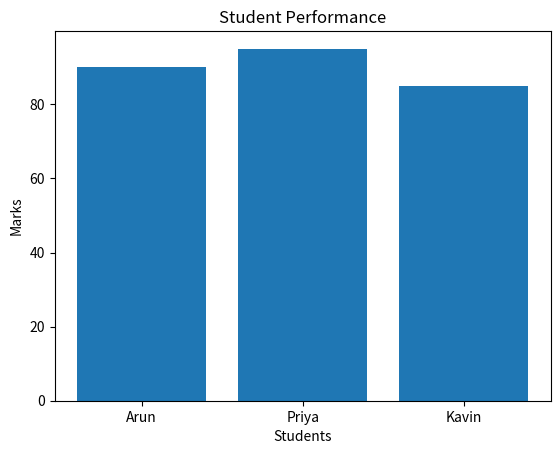

Recreate this plot in Python.
import pandas as pd
import matplotlib.pyplot as plt

data = {
    "Name": ["Arun", "Priya", "Kavin"],
    "Mark": [90, 95, 85]
}

df = pd.DataFrame(data)

plt.bar(df["Name"], df["Mark"])

plt.xlabel("Students")
plt.ylabel("Marks")

plt.title("Student Performance")

plt.show()
